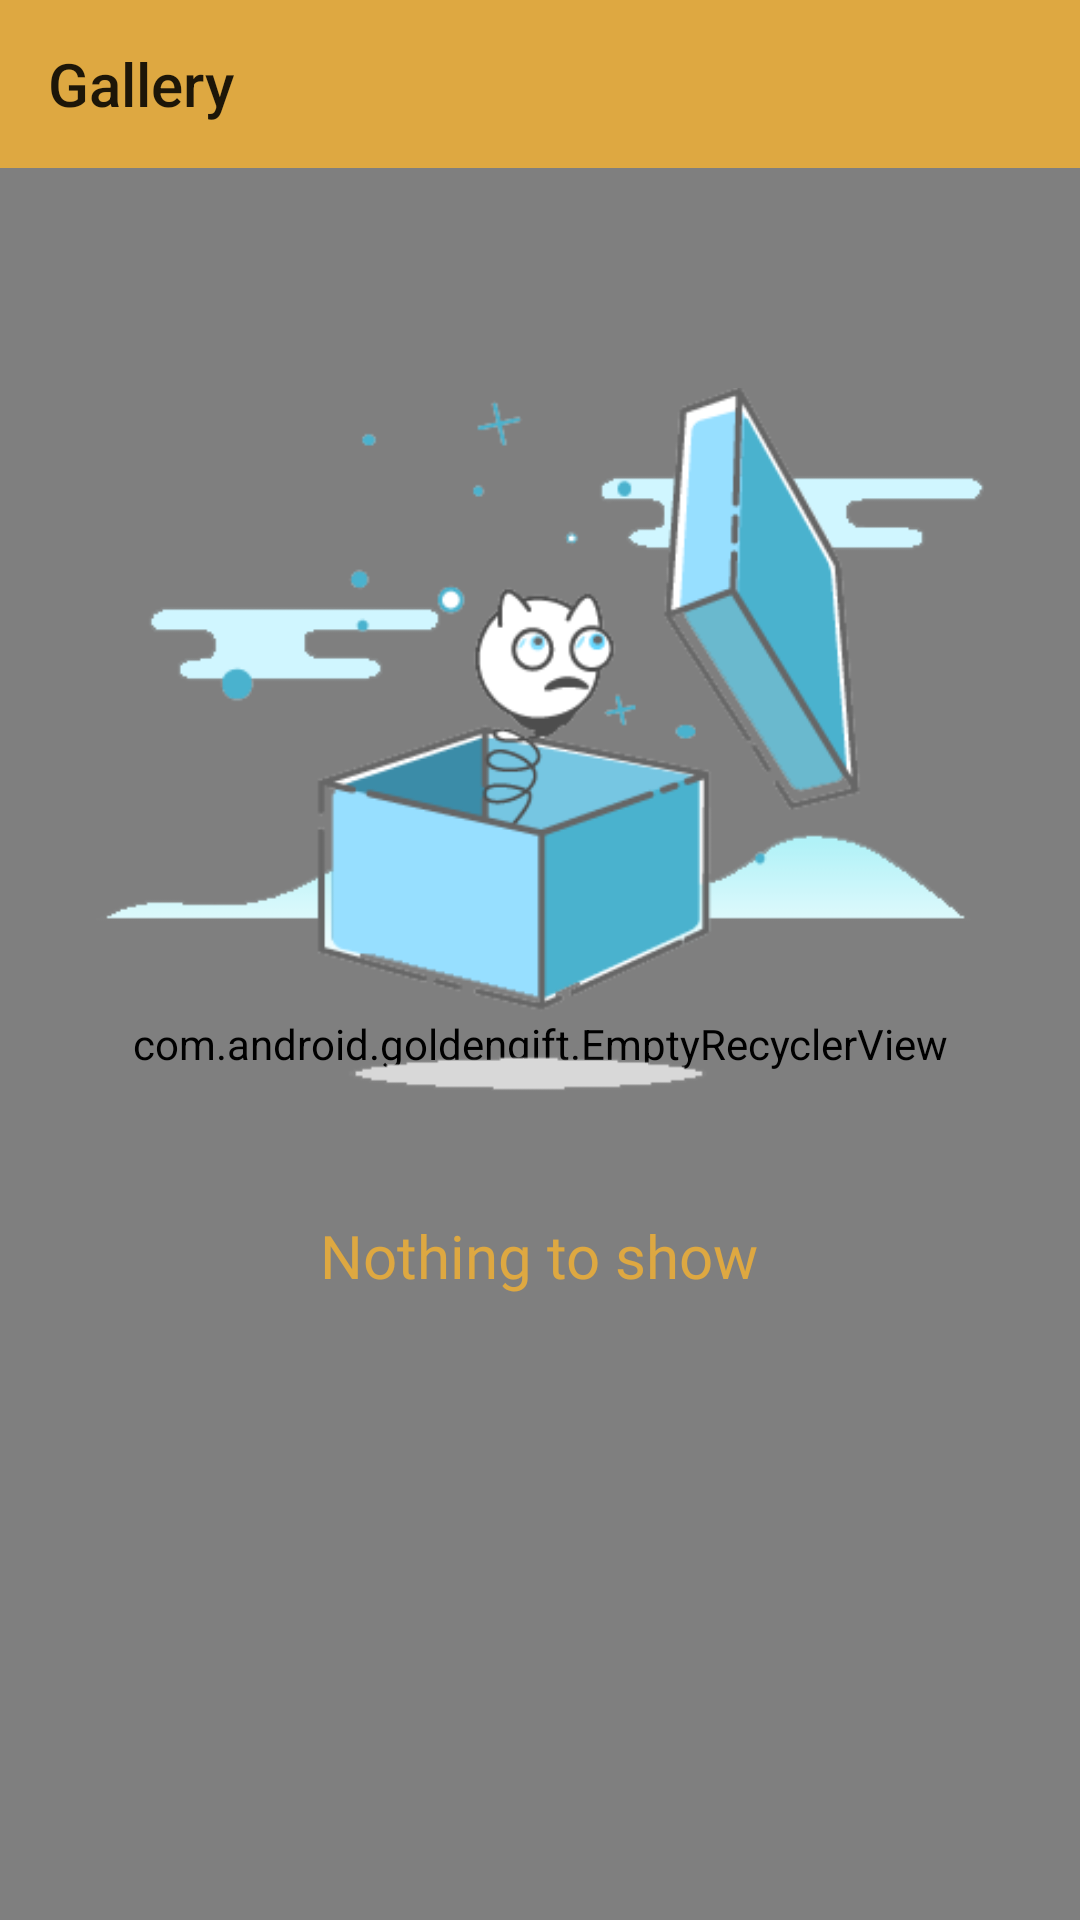

This screen was rendered from an Android layout file. Write that file and the resources it references.
<!-- AndroidManifest.xml: application theme AppTheme.NoActionBar -->
<!-- res/layout/activity_gallery.xml -->
<?xml version="1.0" encoding="utf-8"?>
<RelativeLayout xmlns:android="http://schemas.android.com/apk/res/android"
    xmlns:app="http://schemas.android.com/apk/res-auto"
    xmlns:tools="http://schemas.android.com/tools"
    android:layout_width="match_parent"
    android:layout_height="match_parent"
    tools:context=".customer.GalleryActivity">

    <com.google.android.material.appbar.AppBarLayout
        android:id="@+id/appbar"
        android:layout_width="match_parent"
        android:layout_height="wrap_content"
        android:layout_alignParentTop="true">

        <androidx.appcompat.widget.Toolbar
            android:id="@+id/toolbar"
            android:layout_width="match_parent"
            android:layout_height="?attr/actionBarSize"
            android:background="?attr/colorPrimary"
            app:popupTheme="@style/AppTheme.PopupOverlay"
            app:title="Gallery" />

    </com.google.android.material.appbar.AppBarLayout>

    <FrameLayout
        android:layout_width="match_parent"
        android:layout_height="match_parent"
        android:layout_below="@id/appbar">

        <com.android.goldengift.EmptyRecyclerView
            android:id="@+id/categories_recyclerView"
            android:layout_width="match_parent"
            android:layout_height="match_parent" />

        <LinearLayout
            android:id="@+id/empty_view"
            android:layout_width="match_parent"
            android:layout_height="match_parent"
            android:background="@drawable/btn_rounded_white"
            android:orientation="vertical"
            android:layout_marginTop="32dp">

            <ImageView
                android:layout_width="wrap_content"
                android:layout_height="wrap_content"
                android:layout_marginStart="32dp"
                android:layout_marginEnd="32dp"
                android:src="@drawable/empty_list_icon" />

            <TextView
                android:layout_width="wrap_content"
                android:layout_height="wrap_content"
                android:layout_gravity="center"
                android:fontFamily="@font/glegoo"
                android:text="Nothing to show"
                android:textColor="@color/colorPrimary"
                android:textSize="20sp" />

        </LinearLayout>

    </FrameLayout>

</RelativeLayout>
<!-- resources referenced by this layout -->
<resources>
  <color name="colorPrimary">#dea841</color>
  <!-- drawable empty_list_icon: png bitmap (drawable, 23827 bytes) -->
  <style name="AppTheme.PopupOverlay" parent="ThemeOverlay.AppCompat.Light" />
  <style name="AppTheme.NoActionBar" parent="AppTheme">
          <item name="windowActionBar">false</item>
          <item name="windowNoTitle">true</item>
      </style>
  <style name="AppTheme" parent="Theme.AppCompat.Light.DarkActionBar">
          
          <item name="colorPrimary">@color/colorPrimary</item>
          <item name="colorPrimaryDark">@color/colorPrimaryDark</item>
          <item name="colorAccent">@color/colorAccent</item>
      </style>
  <color name="colorPrimaryDark">#bc8525</color>
  <color name="colorAccent">#009688</color>
</resources>
